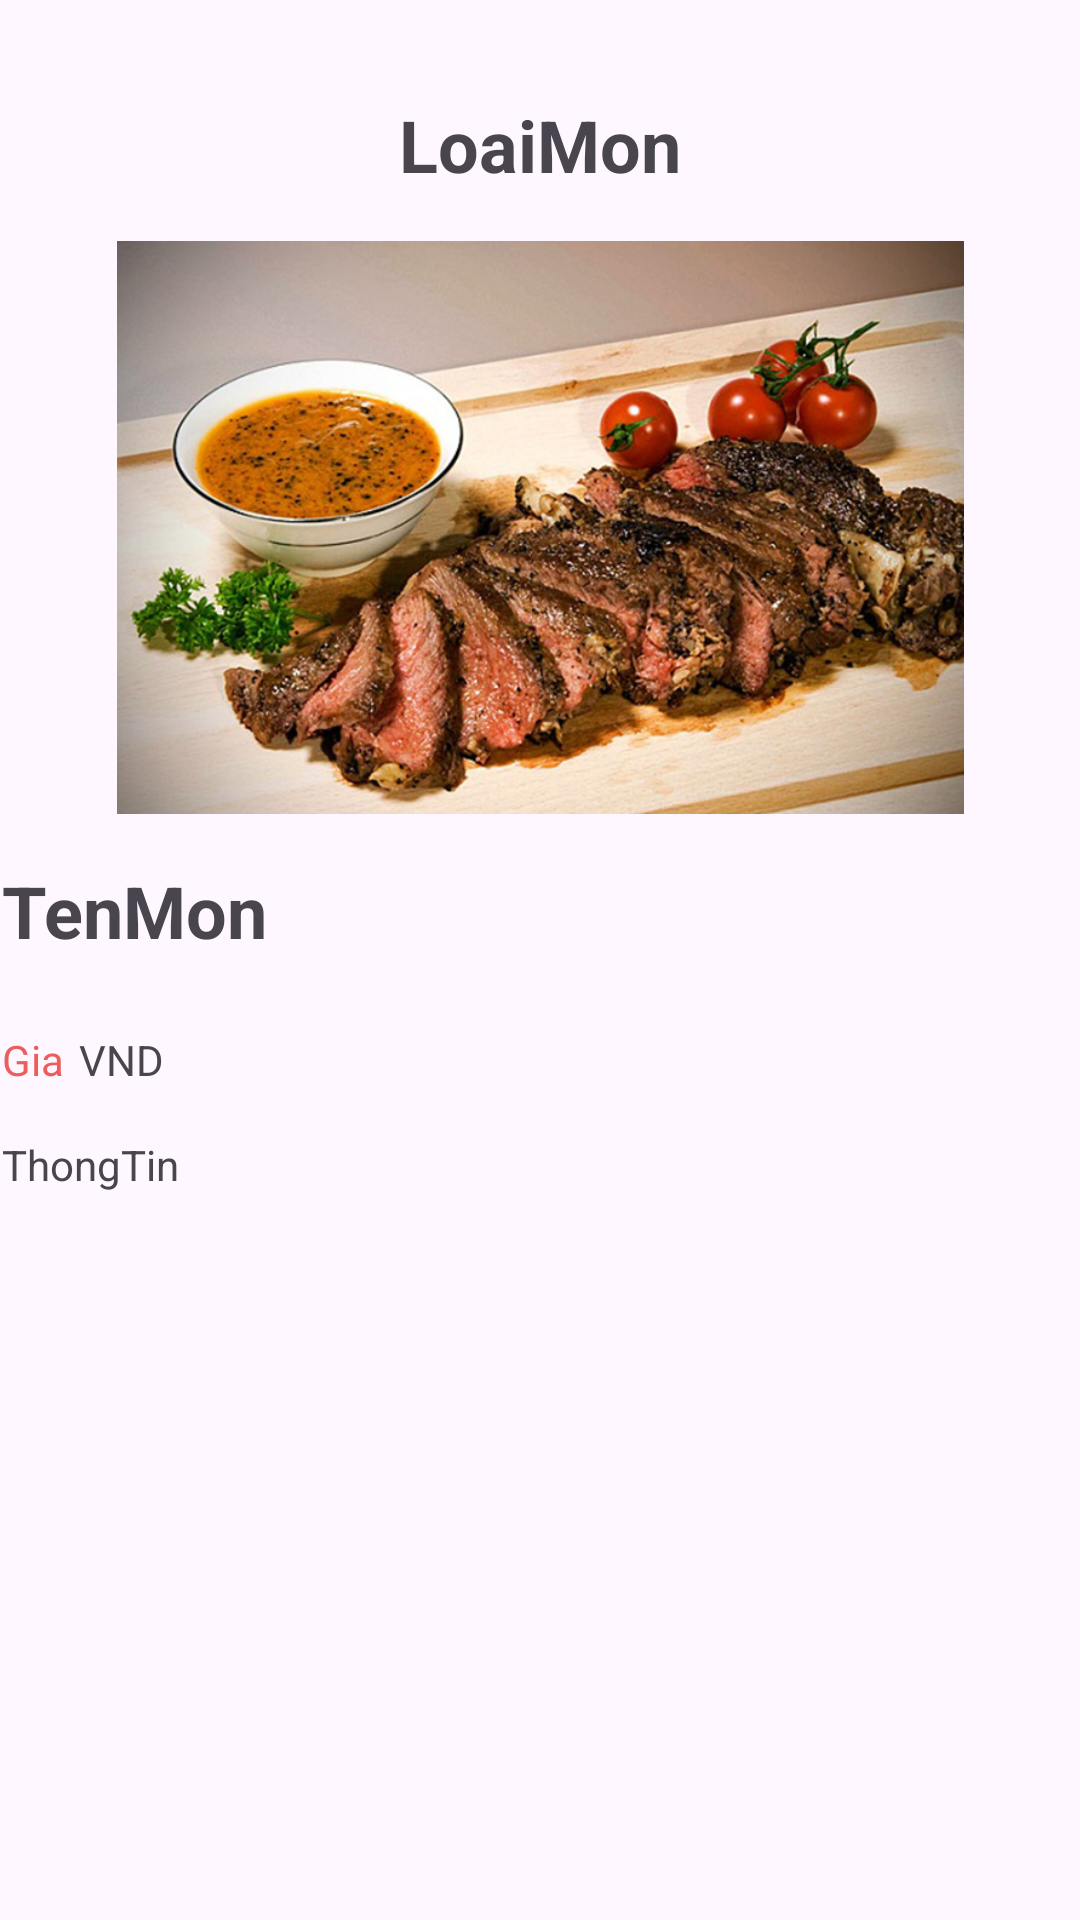

Layout XML and referenced resources for this Android screen:
<!-- AndroidManifest.xml: application theme Theme.TiecCuoi -->
<!-- res/layout/activity_ctmon_an.xml -->
<?xml version="1.0" encoding="utf-8"?>
<androidx.constraintlayout.widget.ConstraintLayout xmlns:android="http://schemas.android.com/apk/res/android"
    xmlns:app="http://schemas.android.com/apk/res-auto"
    xmlns:tools="http://schemas.android.com/tools"
    android:layout_width="match_parent"
    android:layout_height="match_parent"
    tools:context=".uiCT.CTMonAnActivity">

    <ImageView
        android:id="@+id/ivMonAn"
        android:layout_width="359dp"
        android:layout_height="191dp"
        android:layout_marginTop="16dp"
        app:layout_constraintEnd_toEndOf="@+id/tvLoai"
        app:layout_constraintStart_toStartOf="@+id/tvLoai"
        app:layout_constraintTop_toBottomOf="@+id/tvLoai"
        app:srcCompat="@drawable/bobeefsteak" />

    <TextView
        android:id="@+id/tvTenMonAn"
        android:layout_width="wrap_content"
        android:layout_height="wrap_content"
        android:layout_marginTop="16dp"
        android:text="TenMon"
        android:textSize="24sp"
        android:textStyle="bold"
        app:layout_constraintStart_toStartOf="@+id/ivMonAn"
        app:layout_constraintTop_toBottomOf="@+id/ivMonAn" />

    <TextView
        android:id="@+id/tvGiaCT"
        android:layout_width="wrap_content"
        android:layout_height="wrap_content"
        android:layout_marginTop="24dp"
        android:text="Gia"
        android:textColor="#EC5E5E"
        app:layout_constraintStart_toStartOf="@+id/tvTenMonAn"
        app:layout_constraintTop_toBottomOf="@+id/tvTenMonAn" />

    <TextView
        android:id="@+id/textView8"
        android:layout_width="wrap_content"
        android:layout_height="wrap_content"
        android:layout_marginStart="5dp"
        android:text="VND"
        app:layout_constraintBottom_toBottomOf="@+id/tvGiaCT"
        app:layout_constraintStart_toEndOf="@+id/tvGiaCT"
        app:layout_constraintTop_toTopOf="@+id/tvGiaCT" />

    <TextView
        android:id="@+id/tvThongTin"
        android:layout_width="0dp"
        android:layout_height="wrap_content"
        android:layout_marginTop="16dp"
        android:text="ThongTin"
        app:layout_constraintEnd_toEndOf="@+id/ivMonAn"
        app:layout_constraintStart_toStartOf="@+id/tvGiaCT"
        app:layout_constraintTop_toBottomOf="@+id/textView8" />

    <ImageView
        android:id="@+id/ivBackMonAn"
        android:layout_width="wrap_content"
        android:layout_height="wrap_content"
        android:layout_marginStart="16dp"
        app:layout_constraintBottom_toBottomOf="@+id/tvLoai"
        app:layout_constraintStart_toStartOf="parent"
        app:layout_constraintTop_toTopOf="@+id/tvLoai"
        app:srcCompat="@drawable/round_arrow_back_ios_24" />

    <TextView
        android:id="@+id/tvLoai"
        android:layout_width="wrap_content"
        android:layout_height="wrap_content"
        android:layout_marginTop="32dp"
        android:text="LoaiMon"
        android:textSize="24sp"
        android:textStyle="bold"
        app:layout_constraintEnd_toEndOf="parent"
        app:layout_constraintStart_toStartOf="parent"
        app:layout_constraintTop_toTopOf="parent" />
</androidx.constraintlayout.widget.ConstraintLayout>
<!-- resources referenced by this layout -->
<resources>
  <!-- drawable bobeefsteak: png bitmap (drawable, 772234 bytes) -->
  <style name="Theme.TiecCuoi" parent="Base.Theme.TiecCuoi" />
  <style name="Base.Theme.TiecCuoi" parent="Theme.Material3.DayNight.NoActionBar">
          
          
      </style>
</resources>
